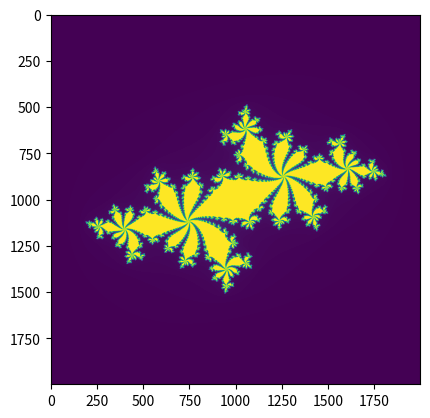

This figure's Python source:

import matplotlib.pyplot as plt
import numpy as np
# area of complex space to investigate
x1, x2, y1, y2 = -1.8, 1.8, -1.8, 1.8
c_real, c_imag =  -0.62772, -.42193

def calc_pure_python(desired_width, max_iterations):
  """Create a list of complex coordinates (zs) and complex parameters (cs), build Julia set, and display"""

  x_step = (float(x2 - x1) / float(desired_width))
  y_step = (float(y1 - y2) / float(desired_width))
  x = []
  y = []

  for i in range(desired_width):
    y.append(y2 + i * y_step)
    x.append(x1 + i * x_step)


  # Build a list of coordinates and the initial condition for each cell.
  # Note that our initial condition is a constant and could easily be removed;
  # we use it to simulate a real-world scenario with several inputs to
  # our function.
  zs = []
  cs = complex(c_real, c_imag)
  for ycoord in y:
    for xcoord in x[1:]:
      zs.append(complex(xcoord, ycoord))

  #print(np.reshape(calculate_z(max_iterations, zs2, cs), [desired_width, desired_width]))
  index   = (desired_width//2)*(desired_width-1)
  output  = calculate_z(max_iterations, zs[(desired_width-1):index], cs)
  output2 = calculate_z(max_iterations, [complex(y[0], x[0])] + zs[:desired_width-1], cs)
  output3 = calculate_z(max_iterations, zs[index:index+(desired_width-1)], cs)
  plott = np.reshape(output+output3+output[::-1], [desired_width-1, desired_width-1], order="C")
  plt.imshow(plott)
  plt.show()
  # This sum is expected for a 1000^2 grid with 300 iterations.
  # It catches minor errors we might introduce when we're
  # working on a fixed set of inputs.
  # assert sum(output) == 33219980
  print(sum(output2), sum(output), sum(output3),(sum(output) + sum(output2))* 2 + sum(output3))

def calculate_z(maxiter, zs, c):
  """Calculate output list using Julia update rule"""
  output = [0] * len(zs)
  for i in range(len(zs)):
    n = 0
    z = zs[i]
    while abs(z) < 2 and n < maxiter:
      z = z * z + c
      n += 1
    output[i] = n
  return output

if __name__ == "__main__":
  # Calculate the Julia set using a pure Python solution
  calc_pure_python(desired_width=2000, max_iterations=300)